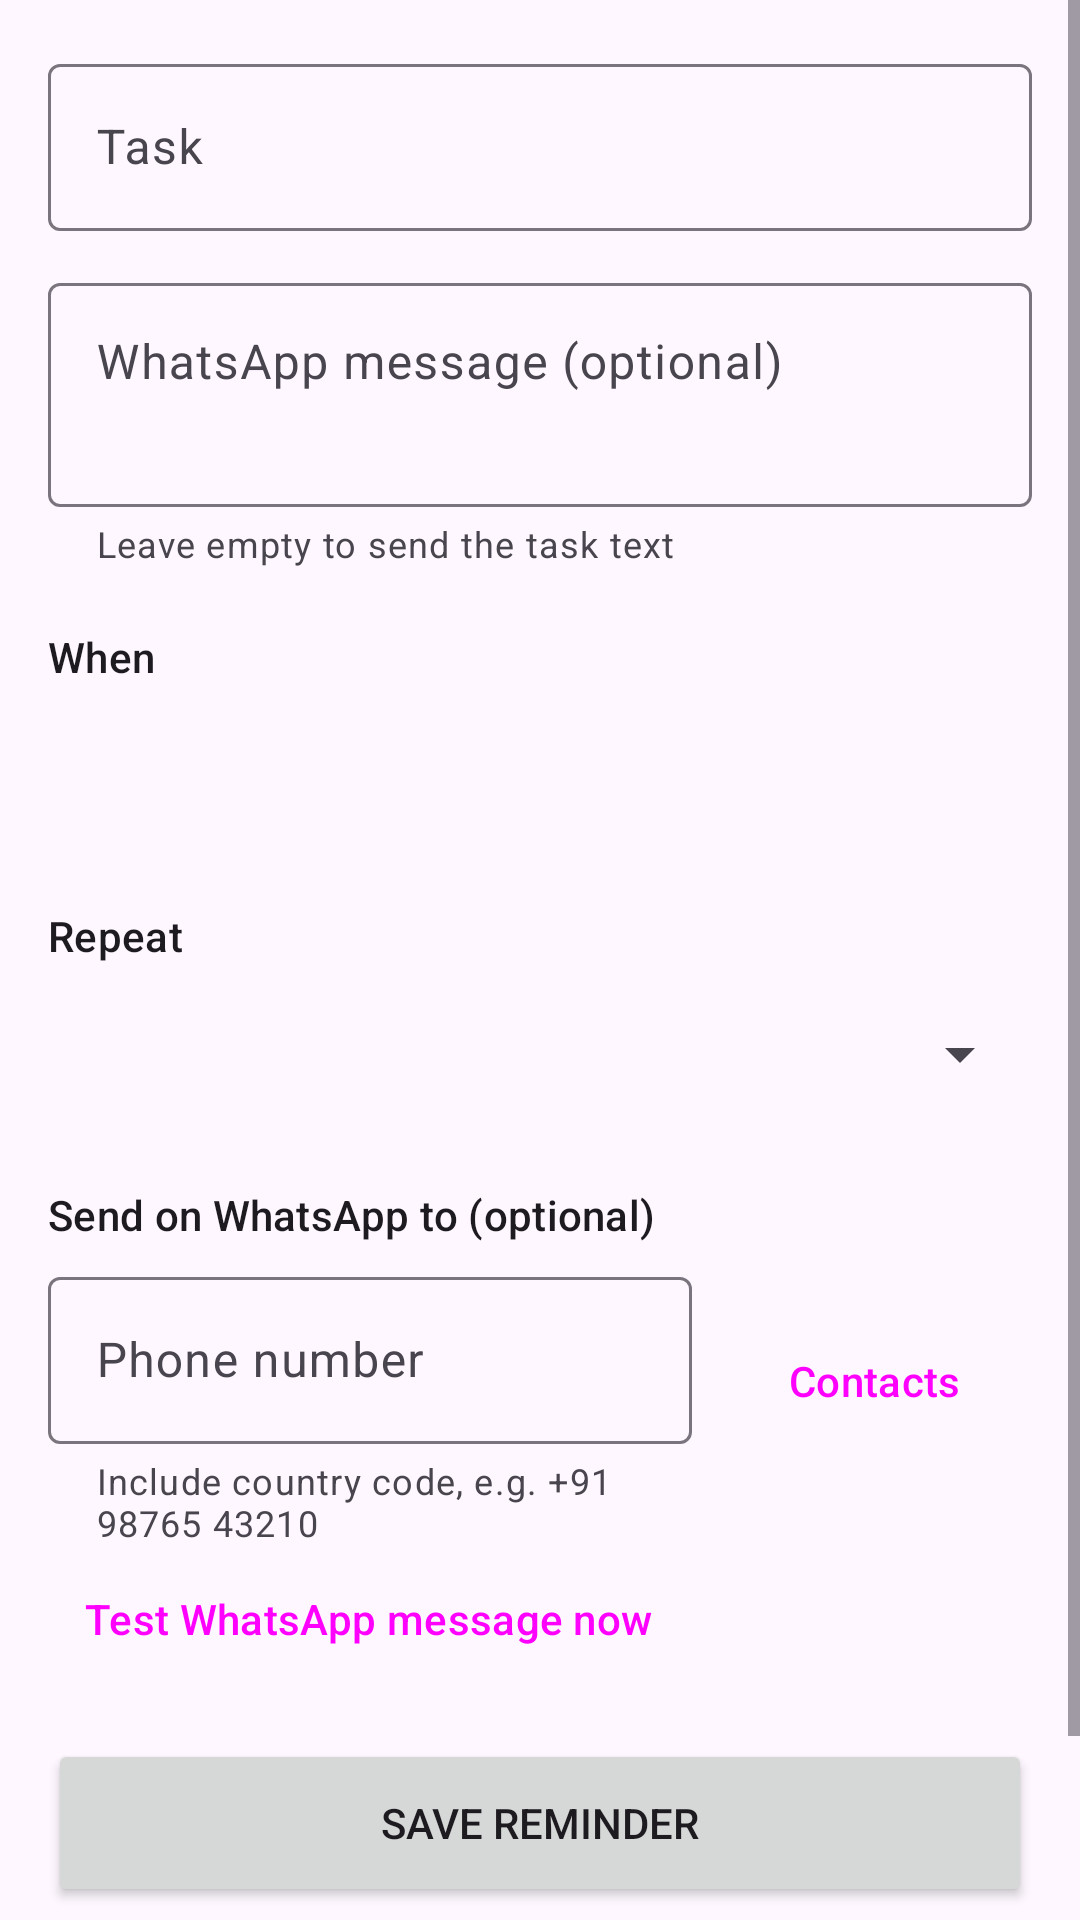

Write the Android layout XML for this screen, with the resource values it uses.
<!-- AndroidManifest.xml: application theme Theme.RemindMe -->
<!-- res/layout/activity_edit.xml -->
<?xml version="1.0" encoding="utf-8"?>
<ScrollView xmlns:android="http://schemas.android.com/apk/res/android"
    xmlns:app="http://schemas.android.com/apk/res-auto"
    android:layout_width="match_parent"
    android:layout_height="match_parent"
    android:fillViewport="true">

    <LinearLayout
        android:layout_width="match_parent"
        android:layout_height="wrap_content"
        android:orientation="vertical"
        android:padding="16dp">

        <com.google.android.material.textfield.TextInputLayout
            android:id="@+id/titleLayout"
            style="@style/Widget.Material3.TextInputLayout.OutlinedBox"
            android:layout_width="match_parent"
            android:layout_height="wrap_content"
            android:hint="@string/task_hint">

            <com.google.android.material.textfield.TextInputEditText
                android:id="@+id/titleInput"
                android:layout_width="match_parent"
                android:layout_height="wrap_content"
                android:inputType="textCapSentences" />
        </com.google.android.material.textfield.TextInputLayout>

        <com.google.android.material.textfield.TextInputLayout
            style="@style/Widget.Material3.TextInputLayout.OutlinedBox"
            android:layout_width="match_parent"
            android:layout_height="wrap_content"
            android:layout_marginTop="12dp"
            android:hint="@string/message_hint"
            app:helperText="@string/message_helper"
            app:helperTextEnabled="true">

            <com.google.android.material.textfield.TextInputEditText
                android:id="@+id/messageInput"
                android:layout_width="match_parent"
                android:layout_height="wrap_content"
                android:gravity="top"
                android:inputType="textCapSentences|textMultiLine"
                android:minLines="2" />
        </com.google.android.material.textfield.TextInputLayout>

        <TextView
            style="@style/SectionLabel"
            android:text="@string/when_label" />

        <LinearLayout
            android:layout_width="match_parent"
            android:layout_height="wrap_content"
            android:orientation="horizontal">

            <Button
                android:id="@+id/dateButton"
                style="@style/Widget.Material3.Button.OutlinedButton"
                android:layout_width="0dp"
                android:layout_height="wrap_content"
                android:layout_marginEnd="8dp"
                android:layout_weight="3" />

            <Button
                android:id="@+id/timeButton"
                style="@style/Widget.Material3.Button.OutlinedButton"
                android:layout_width="0dp"
                android:layout_height="wrap_content"
                android:layout_weight="2" />
        </LinearLayout>

        <TextView
            style="@style/SectionLabel"
            android:text="@string/repeat_label" />

        <Spinner
            android:id="@+id/repeatSpinner"
            android:layout_width="match_parent"
            android:layout_height="48dp" />

        <TextView
            style="@style/SectionLabel"
            android:text="@string/whatsapp_label" />

        <LinearLayout
            android:layout_width="match_parent"
            android:layout_height="wrap_content"
            android:gravity="top"
            android:orientation="horizontal">

            <com.google.android.material.textfield.TextInputLayout
                android:id="@+id/phoneLayout"
                style="@style/Widget.Material3.TextInputLayout.OutlinedBox"
                android:layout_width="0dp"
                android:layout_height="wrap_content"
                android:layout_weight="1"
                android:hint="@string/phone_hint"
                app:helperText="@string/phone_helper"
                app:helperTextEnabled="true">

                <com.google.android.material.textfield.TextInputEditText
                    android:id="@+id/phoneInput"
                    android:layout_width="match_parent"
                    android:layout_height="wrap_content"
                    android:inputType="phone" />
            </com.google.android.material.textfield.TextInputLayout>

            <Button
                android:id="@+id/contactButton"
                style="@style/Widget.Material3.Button.TonalButton"
                android:layout_width="wrap_content"
                android:layout_height="wrap_content"
                android:layout_marginStart="8dp"
                android:layout_marginTop="6dp"
                android:text="@string/contacts" />
        </LinearLayout>

        <Button
            android:id="@+id/testButton"
            style="@style/Widget.Material3.Button.TextButton"
            android:layout_width="wrap_content"
            android:layout_height="wrap_content"
            android:text="@string/test_whatsapp" />

        <Button
            android:id="@+id/saveButton"
            android:layout_width="match_parent"
            android:layout_height="56dp"
            android:layout_marginTop="16dp"
            android:text="@string/save" />

        <Button
            android:id="@+id/deleteButton"
            style="@style/Widget.Material3.Button.TextButton"
            android:layout_width="match_parent"
            android:layout_height="wrap_content"
            android:layout_marginTop="8dp"
            android:text="@string/delete"
            android:textColor="?attr/colorError" />
    </LinearLayout>
</ScrollView>
<!-- resources referenced by this layout -->
<resources>
  <string name="contacts">Contacts</string>
  <string name="delete">Delete reminder</string>
  <string name="message_helper">Leave empty to send the task text</string>
  <string name="message_hint">WhatsApp message (optional)</string>
  <string name="phone_helper">Include country code, e.g. +91 98765 43210</string>
  <string name="phone_hint">Phone number</string>
  <string name="repeat_label">Repeat</string>
  <string name="save">Save reminder</string>
  <string name="task_hint">Task</string>
  <string name="test_whatsapp">Test WhatsApp message now</string>
  <string name="whatsapp_label">Send on WhatsApp to (optional)</string>
  <string name="when_label">When</string>
  <style name="SectionLabel">
          <item name="android:layout_width">match_parent</item>
          <item name="android:layout_height">wrap_content</item>
          <item name="android:layout_marginTop">20dp</item>
          <item name="android:layout_marginBottom">6dp</item>
          <item name="android:textAppearance">?attr/textAppearanceLabelLarge</item>
      </style>
  <style name="Theme.RemindMe" parent="Theme.Material3.DayNight">
          <item name="colorPrimary">@color/brand</item>
      </style>
  <color name="brand">#00796B</color>
</resources>
